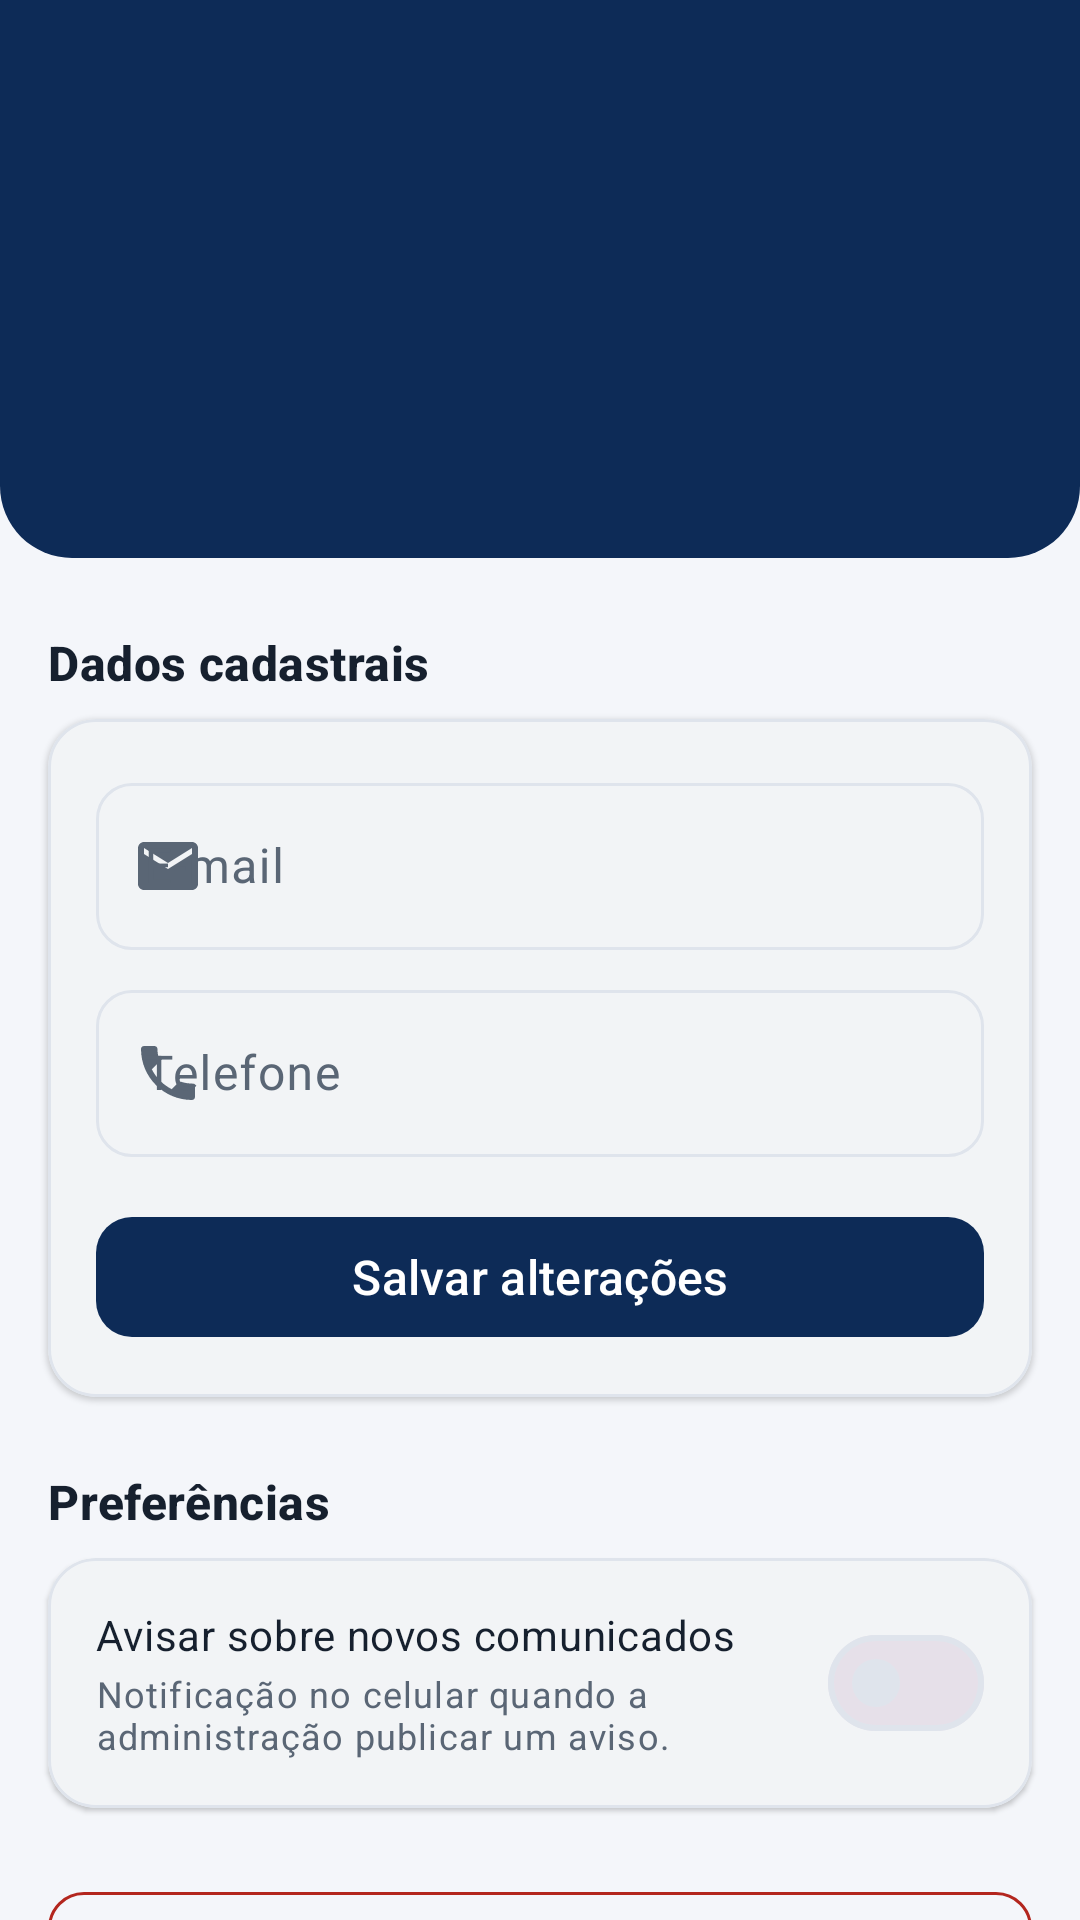

This screen was rendered from an Android layout file. Write that file and the resources it references.
<!-- AndroidManifest.xml: application theme Theme.JCondo -->
<!-- res/layout/fragment_perfil.xml -->
<?xml version="1.0" encoding="utf-8"?>
<androidx.core.widget.NestedScrollView
    xmlns:android="http://schemas.android.com/apk/res/android"
    xmlns:app="http://schemas.android.com/apk/res-auto"
    android:id="@+id/raizPerfil"
    android:layout_width="match_parent"
    android:layout_height="match_parent"
    android:background="@color/jc_fundo"
    android:fillViewport="true">

    <LinearLayout
        android:layout_width="match_parent"
        android:layout_height="wrap_content"
        android:orientation="vertical"
        android:paddingBottom="@dimen/esp_g">

        
        <LinearLayout
            android:layout_width="match_parent"
            android:layout_height="wrap_content"
            android:background="@drawable/bg_topo_azul"
            android:gravity="center_horizontal"
            android:orientation="vertical"
            android:paddingStart="@dimen/esp_m"
            android:paddingEnd="@dimen/esp_m"
            android:paddingTop="@dimen/esp_g"
            android:paddingBottom="@dimen/esp_g">

            <TextView
                android:id="@+id/avatarTexto"
                android:layout_width="72dp"
                android:layout_height="72dp"
                android:background="@drawable/bg_circulo_branco"
                android:gravity="center"
                android:textColor="@color/jc_branco"
                android:textSize="26sp"
                android:textStyle="bold" />

            <TextView
                android:id="@+id/perfilNome"
                android:layout_width="match_parent"
                android:layout_height="wrap_content"
                android:layout_marginTop="@dimen/esp_m"
                android:gravity="center"
                android:textColor="@color/jc_branco"
                android:textSize="20sp"
                android:textStyle="bold" />

            <TextView
                android:id="@+id/perfilUnidade"
                android:layout_width="match_parent"
                android:layout_height="wrap_content"
                android:layout_marginTop="@dimen/esp_xs"
                android:gravity="center"
                android:textColor="@color/jc_azul_100"
                android:textSize="14sp" />

        </LinearLayout>

        
        <TextView
            android:layout_width="wrap_content"
            android:layout_height="wrap_content"
            android:layout_marginStart="@dimen/esp_m"
            android:layout_marginTop="@dimen/esp_g"
            android:text="@string/perfil_dados"
            android:textAppearance="@style/Texto.Secao" />

        <com.google.android.material.card.MaterialCardView
            style="@style/Cartao"
            android:layout_width="match_parent"
            android:layout_height="wrap_content"
            android:layout_marginStart="@dimen/esp_m"
            android:layout_marginTop="@dimen/esp_s"
            android:layout_marginEnd="@dimen/esp_m">

            <LinearLayout
                android:layout_width="match_parent"
                android:layout_height="wrap_content"
                android:orientation="vertical"
                android:padding="@dimen/esp_m">

                <com.google.android.material.textfield.TextInputLayout
                    android:id="@+id/perfilEmailLayout"
                    style="@style/CampoTexto"
                    android:layout_width="match_parent"
                    android:layout_height="wrap_content"
                    android:hint="@string/perfil_email"
                    app:startIconDrawable="@drawable/ic_email">

                    <com.google.android.material.textfield.TextInputEditText
                        android:id="@+id/perfilEmailInput"
                        android:layout_width="match_parent"
                        android:layout_height="wrap_content"
                        android:inputType="textEmailAddress"
                        android:maxLines="1" />

                </com.google.android.material.textfield.TextInputLayout>

                <com.google.android.material.textfield.TextInputLayout
                    android:id="@+id/perfilTelefoneLayout"
                    style="@style/CampoTexto"
                    android:layout_width="match_parent"
                    android:layout_height="wrap_content"
                    android:layout_marginTop="@dimen/esp_s"
                    android:hint="@string/perfil_telefone"
                    app:startIconDrawable="@drawable/ic_telefone">

                    <com.google.android.material.textfield.TextInputEditText
                        android:id="@+id/perfilTelefoneInput"
                        android:layout_width="match_parent"
                        android:layout_height="wrap_content"
                        android:inputType="phone"
                        android:maxLines="1" />

                </com.google.android.material.textfield.TextInputLayout>

                <com.google.android.material.button.MaterialButton
                    android:id="@+id/perfilSalvarBotao"
                    style="@style/BotaoPrincipal"
                    android:layout_width="match_parent"
                    android:layout_height="wrap_content"
                    android:layout_marginTop="@dimen/esp_m"
                    android:text="@string/perfil_salvar" />

                <ProgressBar
                    android:id="@+id/perfilProgresso"
                    style="?android:attr/progressBarStyleHorizontal"
                    android:layout_width="match_parent"
                    android:layout_height="wrap_content"
                    android:indeterminate="true"
                    android:visibility="gone" />

            </LinearLayout>

        </com.google.android.material.card.MaterialCardView>

        
        <TextView
            android:layout_width="wrap_content"
            android:layout_height="wrap_content"
            android:layout_marginStart="@dimen/esp_m"
            android:layout_marginTop="@dimen/esp_g"
            android:text="@string/perfil_preferencias"
            android:textAppearance="@style/Texto.Secao" />

        <com.google.android.material.card.MaterialCardView
            style="@style/Cartao"
            android:layout_width="match_parent"
            android:layout_height="wrap_content"
            android:layout_marginStart="@dimen/esp_m"
            android:layout_marginTop="@dimen/esp_s"
            android:layout_marginEnd="@dimen/esp_m">

            <LinearLayout
                android:layout_width="match_parent"
                android:layout_height="wrap_content"
                android:gravity="center_vertical"
                android:orientation="horizontal"
                android:padding="@dimen/esp_m">

                <LinearLayout
                    android:layout_width="0dp"
                    android:layout_height="wrap_content"
                    android:layout_weight="1"
                    android:orientation="vertical">

                    <TextView
                        android:layout_width="match_parent"
                        android:layout_height="wrap_content"
                        android:text="@string/perfil_notificacoes"
                        android:textAppearance="@style/Texto.Corpo" />

                    <TextView
                        android:layout_width="match_parent"
                        android:layout_height="wrap_content"
                        android:layout_marginTop="2dp"
                        android:text="@string/perfil_notificacoes_detalhe"
                        android:textAppearance="@style/Texto.Apoio" />

                </LinearLayout>

                <com.google.android.material.materialswitch.MaterialSwitch
                    android:id="@+id/notificacoesSwitch"
                    android:layout_width="wrap_content"
                    android:layout_height="wrap_content"
                    android:layout_marginStart="@dimen/esp_s"
                    android:minWidth="@dimen/alvo_toque"
                    android:minHeight="@dimen/alvo_toque" />

            </LinearLayout>

        </com.google.android.material.card.MaterialCardView>

        
        <com.google.android.material.button.MaterialButton
            android:id="@+id/sairBotao"
            style="@style/BotaoSecundario"
            android:layout_width="match_parent"
            android:layout_height="wrap_content"
            android:layout_marginStart="@dimen/esp_m"
            android:layout_marginTop="@dimen/esp_g"
            android:layout_marginEnd="@dimen/esp_m"
            android:text="@string/perfil_sair"
            android:textColor="@color/jc_erro"
            app:icon="@drawable/ic_sair"
            app:iconTint="@color/jc_erro"
            app:strokeColor="@color/jc_erro" />

        <TextView
            android:id="@+id/versaoTexto"
            android:layout_width="match_parent"
            android:layout_height="wrap_content"
            android:layout_marginTop="@dimen/esp_g"
            android:gravity="center"
            android:textAppearance="@style/Texto.Apoio" />

        <TextView
            android:id="@+id/servidorTexto"
            android:layout_width="match_parent"
            android:layout_height="wrap_content"
            android:layout_marginTop="2dp"
            android:gravity="center"
            android:textAppearance="@style/Texto.Apoio"
            android:textColor="@color/jc_texto_desabilitado" />

    </LinearLayout>

</androidx.core.widget.NestedScrollView>
<!-- resources referenced by this layout -->
<resources>
  <color name="jc_azul_100">#DCE7F6</color>
  <color name="jc_branco">#FFFFFF</color>
  <color name="jc_erro">#B3261E</color>
  <color name="jc_fundo">#F4F6FA</color>
  <color name="jc_texto_desabilitado">#98A2B0</color>
  <dimen name="alvo_toque">48dp</dimen>
  <dimen name="esp_g">24dp</dimen>
  <dimen name="esp_m">16dp</dimen>
  <dimen name="esp_s">8dp</dimen>
  <dimen name="esp_xs">4dp</dimen>
  <!-- drawable bg_topo_azul (drawable) -->
  <?xml version="1.0" encoding="utf-8"?>
  <shape xmlns:android="http://schemas.android.com/apk/res/android" android:shape="rectangle">
      <solid android:color="@color/jc_azul_800" />
      <corners android:bottomLeftRadius="24dp" android:bottomRightRadius="24dp" />
  </shape>
  <!-- drawable ic_sair (drawable) -->
  <vector xmlns:android="http://schemas.android.com/apk/res/android"
      android:width="24dp" android:height="24dp"
      android:viewportWidth="24" android:viewportHeight="24"
      android:tint="@color/jc_azul_800">
      <path android:fillColor="@android:color/white" android:pathData="M17,7l-1.41,1.41L18.17,11H8v2h10.17l-2.58,2.58L17,17l5,-5zM4,5h8V3H4c-1.1,0 -2,0.9 -2,2v14c0,1.1 0.9,2 2,2h8v-2H4V5z" />
  </vector>
  <string name="perfil_dados">Dados cadastrais</string>
  <string name="perfil_email">E-mail</string>
  <string name="perfil_notificacoes">Avisar sobre novos comunicados</string>
  <string name="perfil_notificacoes_detalhe">Notificação no celular quando a administração publicar um aviso.</string>
  <string name="perfil_preferencias">Preferências</string>
  <string name="perfil_sair">Sair da conta</string>
  <string name="perfil_salvar">Salvar alterações</string>
  <string name="perfil_telefone">Telefone</string>
  <style name="BotaoPrincipal" parent="Widget.Material3.Button">
          <item name="android:minHeight">@dimen/alvo_toque</item>
          <item name="android:textSize">16sp</item>
          <item name="cornerRadius">12dp</item>
          
          <item name="backgroundTint">@color/botao_principal_fundo</item>
          <item name="android:textColor">@color/botao_principal_texto</item>
      </style>
  <style name="BotaoSecundario" parent="Widget.Material3.Button.OutlinedButton">
          <item name="android:minHeight">@dimen/alvo_toque</item>
          <item name="android:textSize">16sp</item>
          <item name="cornerRadius">12dp</item>
      </style>
  <style name="CampoTexto" parent="Widget.Material3.TextInputLayout.OutlinedBox">
          <item name="boxCornerRadiusTopStart">12dp</item>
          <item name="boxCornerRadiusTopEnd">12dp</item>
          <item name="boxCornerRadiusBottomStart">12dp</item>
          <item name="boxCornerRadiusBottomEnd">12dp</item>
      </style>
  <style name="Cartao" parent="Widget.Material3.CardView.Elevated">
          <item name="cardCornerRadius">@dimen/raio_card</item>
          <item name="cardElevation">1dp</item>
          <item name="cardBackgroundColor">@color/jc_branco</item>
          <item name="strokeColor">@color/jc_borda</item>
          <item name="strokeWidth">1dp</item>
      </style>
  <style name="Texto.Apoio" parent="TextAppearance.Material3.BodySmall">
          <item name="android:textColor">@color/jc_texto_secundario</item>
      </style>
  <style name="Texto.Corpo" parent="TextAppearance.Material3.BodyMedium">
          <item name="android:textColor">@color/jc_texto</item>
      </style>
  <style name="Texto.Secao" parent="TextAppearance.Material3.TitleMedium">
          <item name="android:textColor">@color/jc_texto</item>
          <item name="android:textStyle">bold</item>
      </style>
  <color name="jc_azul_800">#0D2B57</color>
  <dimen name="raio_card">16dp</dimen>
  <color name="jc_borda">#DFE4EC</color>
  <color name="jc_texto_secundario">#5A6675</color>
  <color name="jc_texto">#16202E</color>
  <color name="jc_azul_900">#0A1F3D</color>
  <color name="jc_azul_600">#1E5AA8</color>
  <color name="jc_azul_50">#EEF3FB</color>
</resources>
